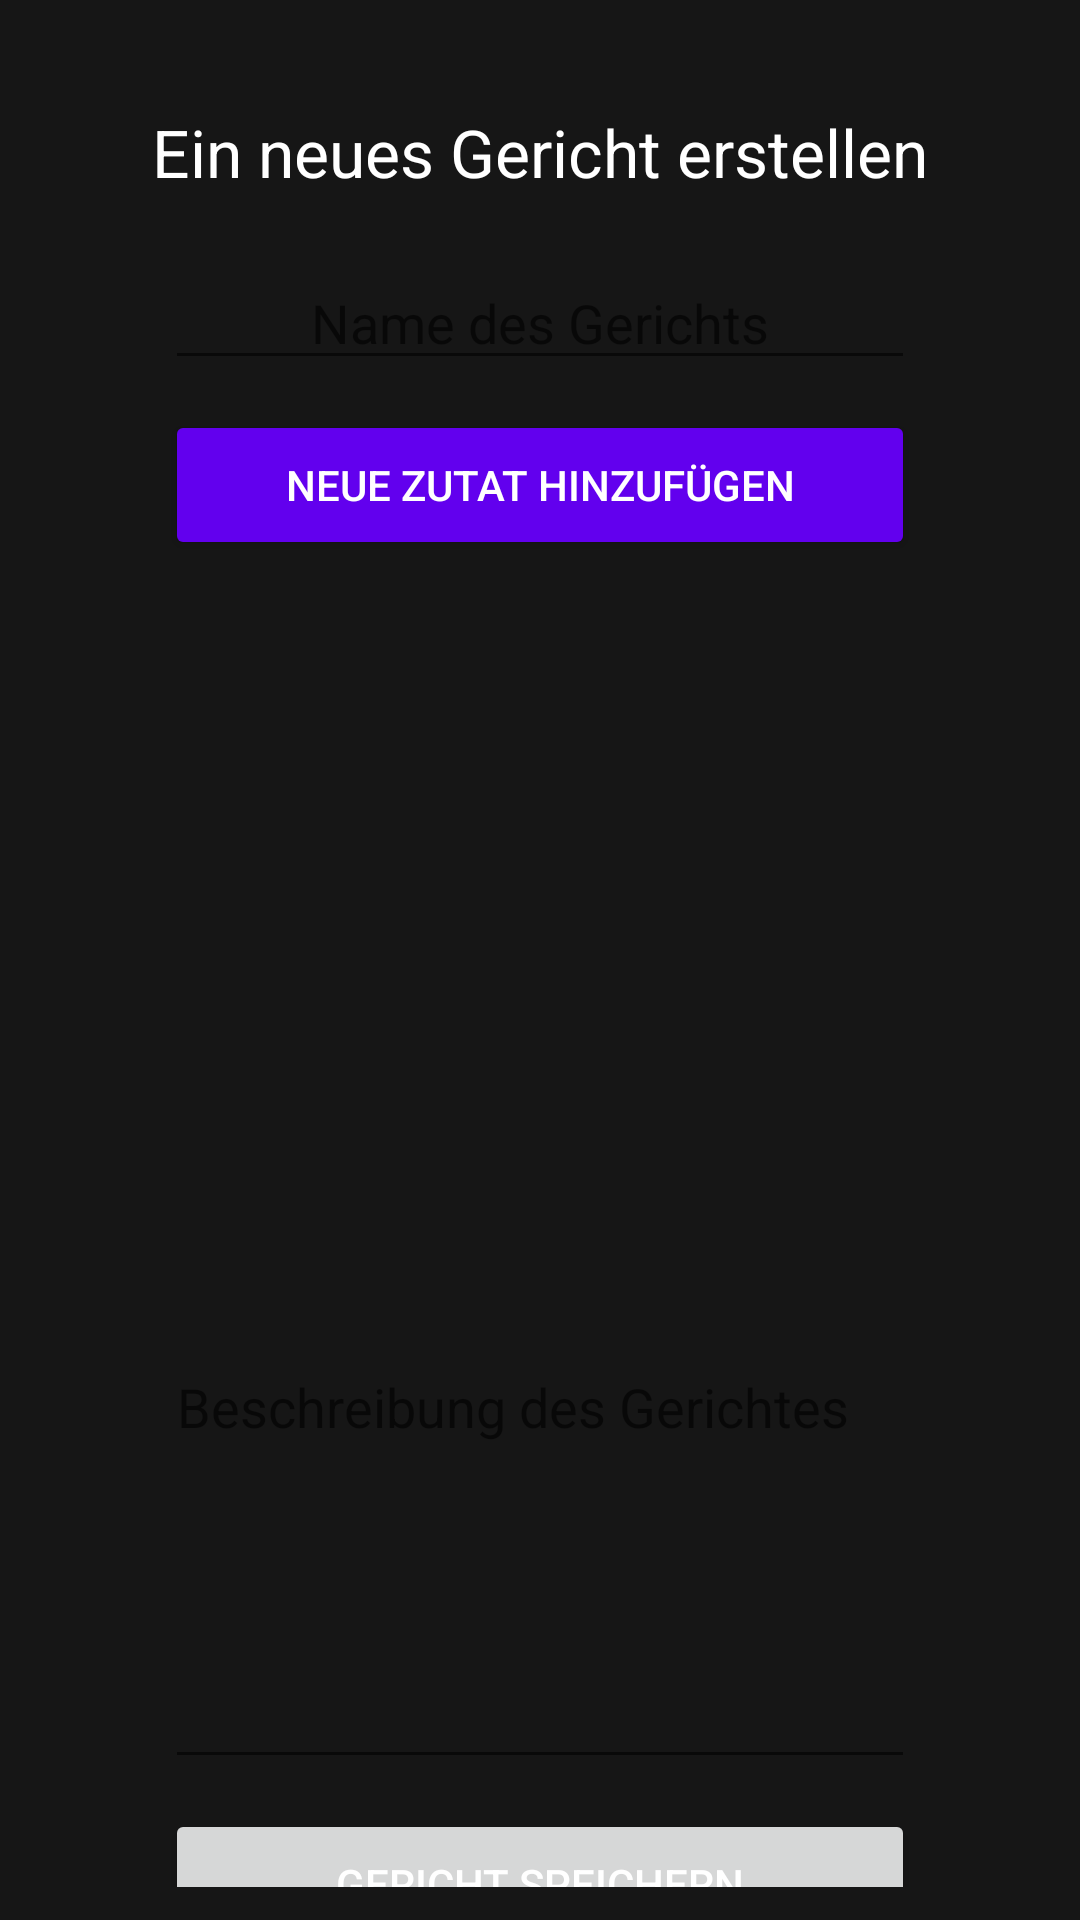

Android layout source for this screen:
<!-- AndroidManifest.xml: application theme Theme.Cook -->
<!-- res/layout/activity_edit_dish.xml -->
<?xml version="1.0" encoding="utf-8"?>
<LinearLayout xmlns:android="http://schemas.android.com/apk/res/android"
    xmlns:app="http://schemas.android.com/apk/res-auto"
    xmlns:tools="http://schemas.android.com/tools"
    android:id="@+id/edit_dish_activity"
    android:layout_width="match_parent"
    android:layout_height="match_parent"
    android:padding="11dp"
    android:orientation="vertical"
    android:gravity="center_horizontal"
    tools:context=".ui.dashboard.EditDishActivity"
    tools:ignore="HardcodedText">

    <TextView
        android:id="@+id/textView"
        android:layout_width="match_parent"
        android:layout_height="wrap_content"
        android:layout_marginTop="25dp"
        android:layout_marginBottom="20dp"
        android:text="Ein neues Gericht erstellen"
        android:textSize="22sp"
        android:textAlignment="center"
        app:layout_constraintEnd_toEndOf="parent"
        app:layout_constraintStart_toStartOf="parent"
        app:layout_constraintTop_toTopOf="parent"/>

    <EditText
        android:id="@+id/dishName"
        android:layout_width="wrap_content"
        android:layout_height="wrap_content"
        android:minWidth="250dp"
        android:layout_marginBottom="10dp"
        android:translationZ="90dp"
        android:inputType="text"
        android:hint="Name des Gerichts"
        android:textAlignment="center"
        android:maxLines="2"
        app:layout_constraintBottom_toTopOf="@+id/save_dish"
        app:layout_constraintEnd_toEndOf="parent"
        app:layout_constraintStart_toStartOf="parent" />

    <Button
        android:layout_width="250dp"
        android:layout_height="50dp"
        android:text="Neue Zutat hinzufügen"
        android:onClick="addDish"
        android:backgroundTint="@color/purple_500"/>

    <ScrollView
        android:layout_width="250dp"
        android:layout_height="250dp"
        android:layout_marginBottom="10dp"
        app:layout_constraintBottom_toTopOf="@+id/save_dish"
        app:layout_constraintEnd_toEndOf="parent"
        app:layout_constraintStart_toStartOf="parent"
        app:layout_constraintTop_toBottomOf="@+id/textView">
        <LinearLayout
            android:id="@+id/ingredient_list"
            android:layout_width="match_parent"
            android:layout_height="wrap_content"
            android:orientation="vertical">
        </LinearLayout>
    </ScrollView>



    <EditText
        android:id="@+id/description"
        android:layout_width="wrap_content"
        android:layout_height="wrap_content"
        android:layout_marginBottom="10dp"
        android:minWidth="250dp"
        android:minHeight="50dp"
        android:hint="Beschreibung des Gerichtes"
        android:gravity="start"
        android:textAlignment="gravity"
        android:inputType="textMultiLine"
        android:lines="6"
        app:layout_constraintBottom_toTopOf="@+id/save_dish"
        app:layout_constraintEnd_toEndOf="parent"
        app:layout_constraintStart_toStartOf="parent"
        app:layout_constraintTop_toBottomOf="@+id/dishName" />

    <Button
        android:id="@+id/save_dish"
        android:layout_width="250dp"
        android:layout_height="50dp"
        android:layout_marginBottom="10dp"
        android:onClick="saveDish"
        android:text="Gericht speichern"
        app:layout_constraintBottom_toBottomOf="parent"
        app:layout_constraintEnd_toEndOf="parent"
        app:layout_constraintStart_toStartOf="parent"
        app:layout_constraintTop_toTopOf="parent" />

    <Button
        android:id="@+id/button"
        android:layout_width="250dp"
        android:layout_height="50dp"
        android:onClick="loadDish"
        android:text="Gericht laden"
        app:layout_constraintBottom_toBottomOf="parent"
        app:layout_constraintEnd_toEndOf="parent"
        app:layout_constraintHorizontal_bias="0.498"
        app:layout_constraintStart_toStartOf="parent"
        app:layout_constraintTop_toTopOf="@+id/textView"
        app:layout_constraintVertical_bias="0.59" />
</LinearLayout>
<!-- resources referenced by this layout -->
<resources>
  <color name="purple_500">#FF6200EE</color>
  <style name="Theme.Cook" parent="Theme.MaterialComponents.DayNight.NoActionBar">
          
          <item name="colorPrimary">@color/purple_500</item>
          <item name="colorPrimaryVariant">@color/purple_500</item>
          <item name="colorOnPrimary">@color/white</item>
          
          <item name="colorSecondary">@color/purple_500</item>
          <item name="colorSecondaryVariant">@color/purple_500</item>
          <item name="colorOnSecondary">@color/black</item>
          
          <item name="android:statusBarColor">@color/background_color</item>
          <item name="colorSurface">@color/purple_500</item>
          <item name="android:textColor">@color/white</item>
          <item name="android:colorBackground">@color/background_color</item>
      </style>
  <color name="white">#FFF</color>
  <color name="black">#000000</color>
  <color name="background_color">#161616</color>
</resources>
